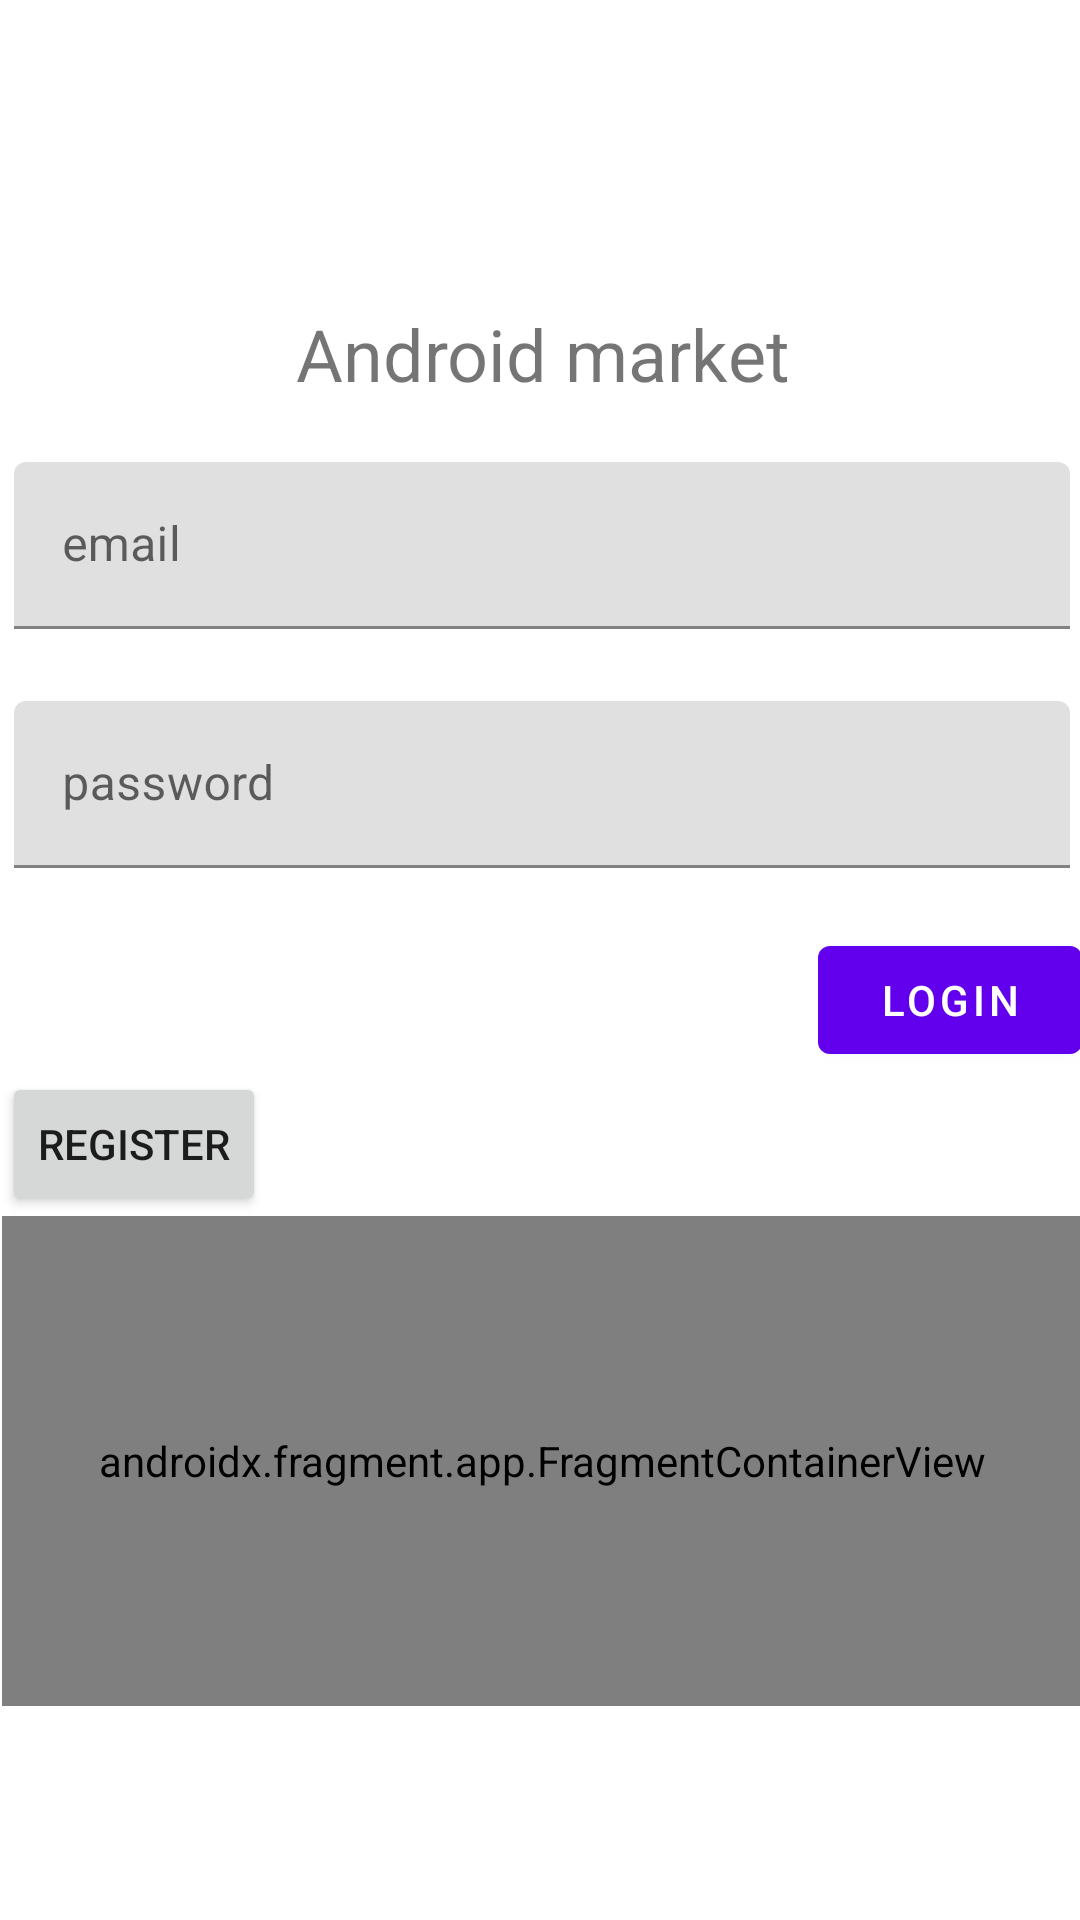

Write the Android layout XML for this screen, with the resource values it uses.
<!-- AndroidManifest.xml: application theme Theme.AndroidMarket -->
<!-- res/layout/fragment_login.xml -->
<?xml version="1.0" encoding="utf-8"?>
<androidx.constraintlayout.widget.ConstraintLayout xmlns:android="http://schemas.android.com/apk/res/android"
    xmlns:app="http://schemas.android.com/apk/res-auto"
    xmlns:tools="http://schemas.android.com/tools"
    android:layout_width="match_parent"
    android:layout_height="match_parent">

    <androidx.appcompat.widget.LinearLayoutCompat
        android:layout_width="360dp"
        android:layout_height="467dp"
        android:layout_margin="30dp"
        android:orientation="vertical"
        app:layout_constraintBottom_toBottomOf="parent"
        app:layout_constraintEnd_toEndOf="parent"
        app:layout_constraintHorizontal_bias="0.49"
        app:layout_constraintStart_toStartOf="parent"
        app:layout_constraintTop_toTopOf="parent"
        app:layout_constraintVertical_bias="0.633">

        <TextView
            android:layout_width="match_parent"
            android:layout_height="wrap_content"
            android:gravity="center"
            android:text="@string/welcome_to_app"
            android:textSize="24sp" />

        <com.google.android.material.textfield.TextInputLayout
            android:layout_width="match_parent"
            android:layout_height="wrap_content"
            android:layout_margin="4dp"
            android:hint="@string/email"
            android:paddingTop="16dp">

            <com.google.android.material.textfield.TextInputEditText
                android:id="@+id/login_email_et"
                android:layout_width="match_parent"
                android:layout_height="wrap_content"
                android:inputType="text"
                android:maxLines="1" />
        </com.google.android.material.textfield.TextInputLayout>

        <com.google.android.material.textfield.TextInputLayout
            android:layout_width="match_parent"
            android:layout_height="wrap_content"
            android:layout_margin="4dp"
            android:hint="@string/password"
            android:paddingTop="16dp">

            <com.google.android.material.textfield.TextInputEditText
                android:id="@+id/login_password_et"
                android:layout_width="match_parent"
                android:layout_height="wrap_content"
                android:inputType="textPassword"
                android:maxLines="1" />
        </com.google.android.material.textfield.TextInputLayout>

        <com.google.android.material.button.MaterialButton
            android:id="@+id/login_login_btn"
            android:layout_width="wrap_content"
            android:layout_height="wrap_content"
            android:layout_gravity="end"
            android:layout_marginTop="16dp"
            android:text="@string/login" />


        <Button
            android:id="@+id/login_register_btn"
            android:layout_width="wrap_content"
            android:layout_height="wrap_content"
            android:text="Register"
            tools:layout_editor_absoluteX="290dp"
            tools:layout_editor_absoluteY="496dp" />

        <androidx.fragment.app.FragmentContainerView
            android:id="@+id/login_navhost"
            android:name="androidx.navigation.fragment.NavHostFragment"
            android:layout_width="match_parent"
            android:layout_height="match_parent"
            app:defaultNavHost="true"
            app:navGraph="@navigation/login_nav_graph" />

    </androidx.appcompat.widget.LinearLayoutCompat>


</androidx.constraintlayout.widget.ConstraintLayout>
<!-- resources referenced by this layout -->
<resources>
  <string name="email">email</string>
  <string name="login">login</string>
  <string name="password">password</string>
  <string name="welcome_to_app">Android market</string>
  <style name="Theme.AndroidMarket" parent="Theme.MaterialComponents.DayNight.DarkActionBar">
          
          <item name="colorPrimary">@color/purple_500</item>
          <item name="colorPrimaryVariant">@color/purple_700</item>
          <item name="colorOnPrimary">@color/white</item>
          
          <item name="colorSecondary">@color/teal_200</item>
          <item name="colorSecondaryVariant">@color/teal_700</item>
          <item name="colorOnSecondary">@color/black</item>
          
          <item name="android:statusBarColor" tools:targetApi="l">?attr/colorPrimaryVariant</item>
          
      </style>
  <!-- not gathered from this repository: default colours our renderer supplied (Android Studio template values) -->
  <color name="purple_500">#FF6200EE</color>
  <color name="purple_700">#FF3700B3</color>
  <color name="teal_200">#FF03DAC5</color>
  <color name="teal_700">#FF018786</color>
  <color name="black">#FF000000</color>
  <color name="white">#FFFFFFFF</color>
</resources>
